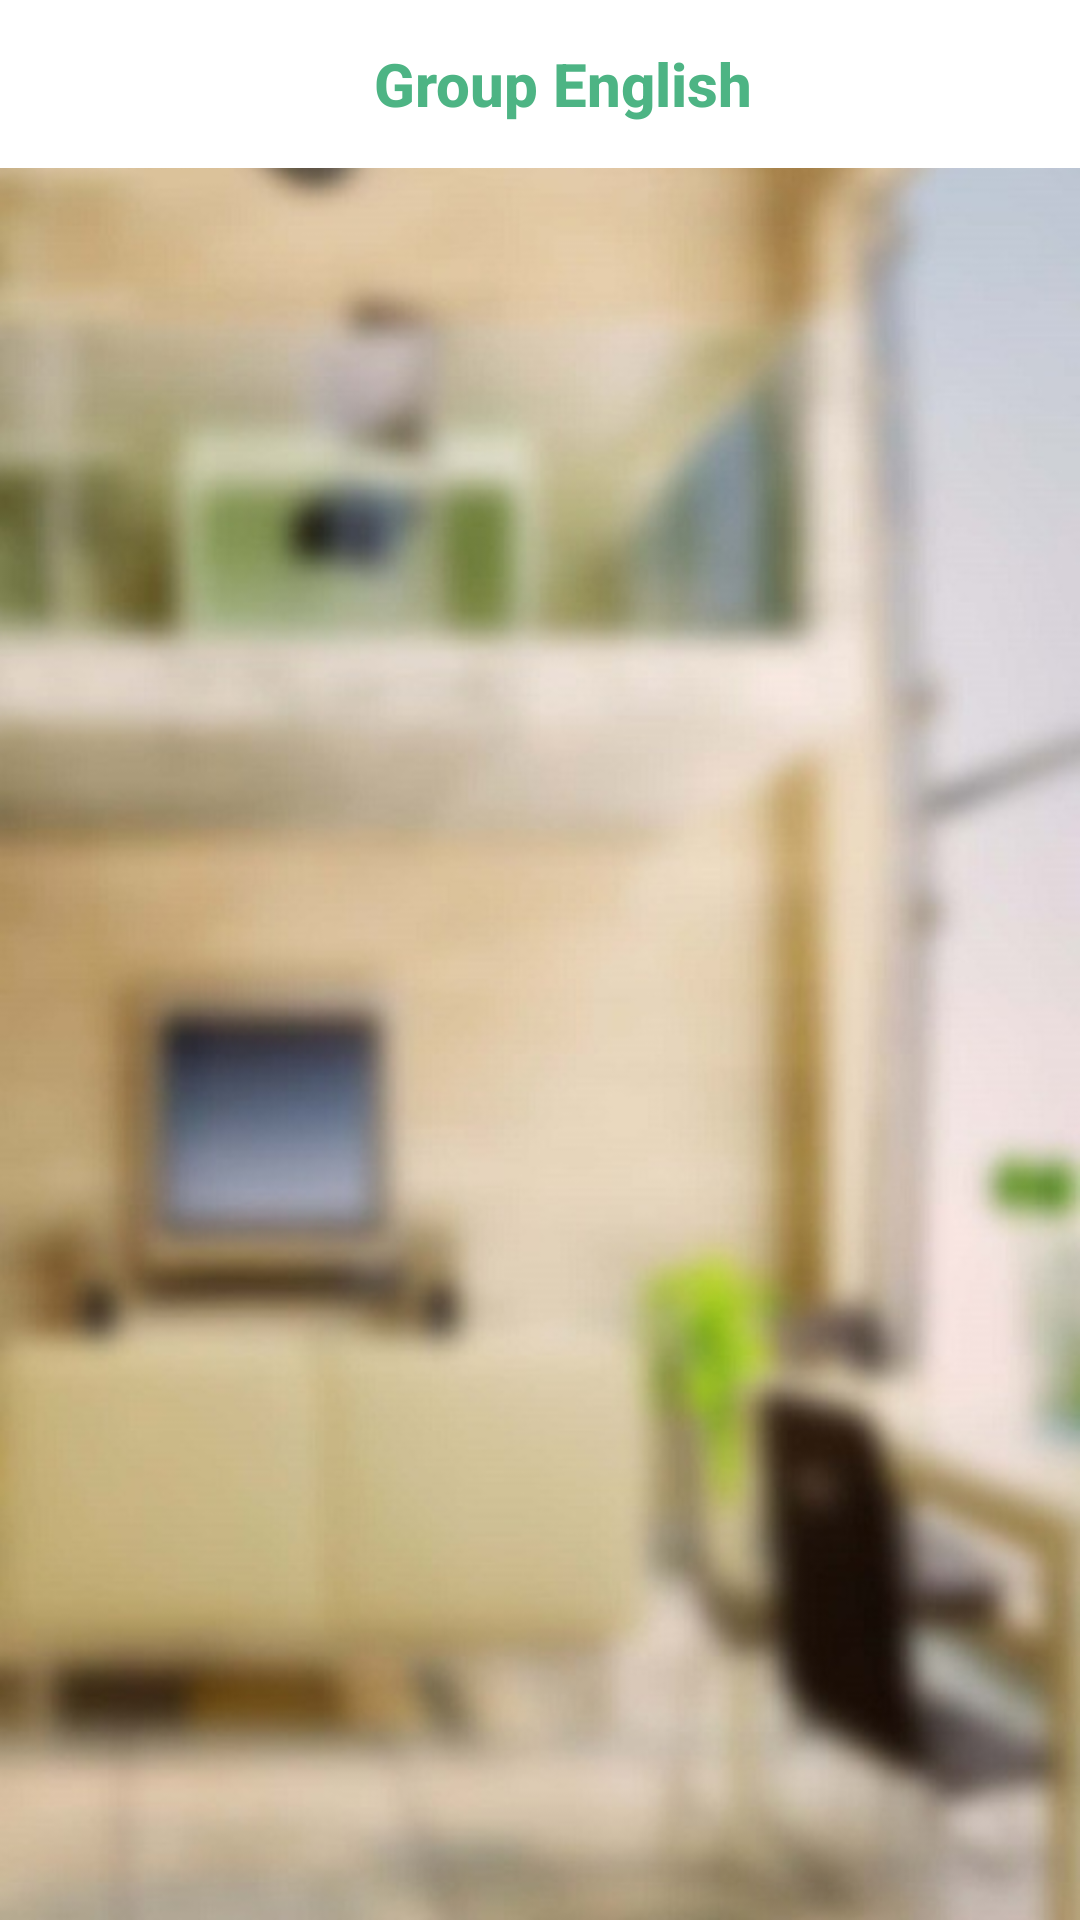

Layout XML and referenced resources for this Android screen:
<!-- AndroidManifest.xml: application theme AppTheme -->
<!-- res/layout/activity_main.xml -->
<?xml version="1.0" encoding="utf-8"?>
<LinearLayout xmlns:android="http://schemas.android.com/apk/res/android"
    xmlns:tools="http://schemas.android.com/tools"
    android:layout_width="match_parent"
    android:layout_height="match_parent"
    android:fitsSystemWindows="false"
    android:orientation="vertical"
    tools:context=".MainActivity">

    <RelativeLayout
        android:layout_width="match_parent"
        android:layout_height="0dp"
        android:layout_weight="1">

        <ImageView
            android:layout_width="match_parent"
            android:layout_height="match_parent"
            android:scaleType="fitXY"
            android:src="@mipmap/background" />

        <LinearLayout
            android:layout_width="match_parent"
            android:layout_height="wrap_content"
            android:orientation="vertical">
            
            <LinearLayout
                android:id="@+id/lnToolbar"
                android:layout_width="fill_parent"
                android:layout_height="wrap_content"
                android:layout_alignParentTop="true"
                android:orientation="vertical">

                <include
                    android:id="@+id/toolbar"
                    layout="@layout/toolbar" />
            </LinearLayout>

            
            <ListView
                android:id="@+id/lvGroups"
                android:layout_width="match_parent"
                android:layout_height="wrap_content"
                android:divider="@null"
                android:dividerHeight="0dp"
                android:listSelector="@android:color/transparent" />
        </LinearLayout>

    </RelativeLayout>
    


    <LinearLayout
        android:id="@+id/layout_banner"
        android:layout_width="match_parent"
        android:layout_height="wrap_content"
        android:orientation="vertical" />
</LinearLayout>
<!-- res/layout/toolbar.xml (included above) -->
<?xml version="1.0" encoding="utf-8"?>
<android.support.v7.widget.Toolbar xmlns:android="http://schemas.android.com/apk/res/android"
    xmlns:app="http://schemas.android.com/apk/res-auto"
    android:id="@+id/toolbar"
    android:layout_width="match_parent"
    android:layout_height="wrap_content"
    android:background="@color/white"
    android:minHeight="?attr/actionBarSize"
    app:layout_collapseMode="pin"
    app:layout_scrollFlags="scroll|enterAlways"
    app:popupTheme="@style/ThemeOverlay.AppCompat.Light"
    app:theme="@style/ThemeOverlay.AppCompat.Dark.ActionBar">

    <FrameLayout
        android:layout_width="match_parent"
        android:layout_height="match_parent"
        >

        
        
        
        
        
        
        
        
        
        

        
        <TextView
            android:id="@+id/toolbar_title"
            style="@style/TextAppearance.AppCompat.Widget.ActionBar.Title.Inverse"
            android:layout_width="wrap_content"
            android:layout_height="fill_parent"
            android:layout_gravity="center"
            android:textStyle="bold"
            android:gravity="center_vertical"
            android:orientation="horizontal"
            android:text="@string/app_name"
            android:textColor="@color/toolbar_name"
             />
        

        
        

        
        

    </FrameLayout>
</android.support.v7.widget.Toolbar>
<!-- resources referenced by this layout -->
<resources>
  <color name="toolbar_name">#4db484</color>
  <color name="white">#ffff</color>
  <!-- mipmap background: jpg bitmap (mipmap-hdpi, 20344 bytes) -->
  <string name="app_name">Group English</string>
  <style name="AppTheme" parent="AppTheme.Base" />
  <style name="AppTheme.Base" parent="Theme.AppCompat.Light">
  
          
          <item name="windowNoTitle">true</item>
          <item name="windowActionBar">false</item>
          <item name="android:windowActionBarOverlay">true</item>
          <item name="windowActionBarOverlay">true</item>
  
          
          <item name="colorPrimary">@color/colorPrimary</item>
          <item name="colorPrimaryDark">@color/colorPrimaryDark</item>
          <item name="colorAccent">@color/colorAccent</item>
      </style>
  <color name="colorPrimary">#4db484</color>
  <color name="colorPrimaryDark">#4CAF50</color>
  <color name="colorAccent">#64DD17</color>
</resources>
